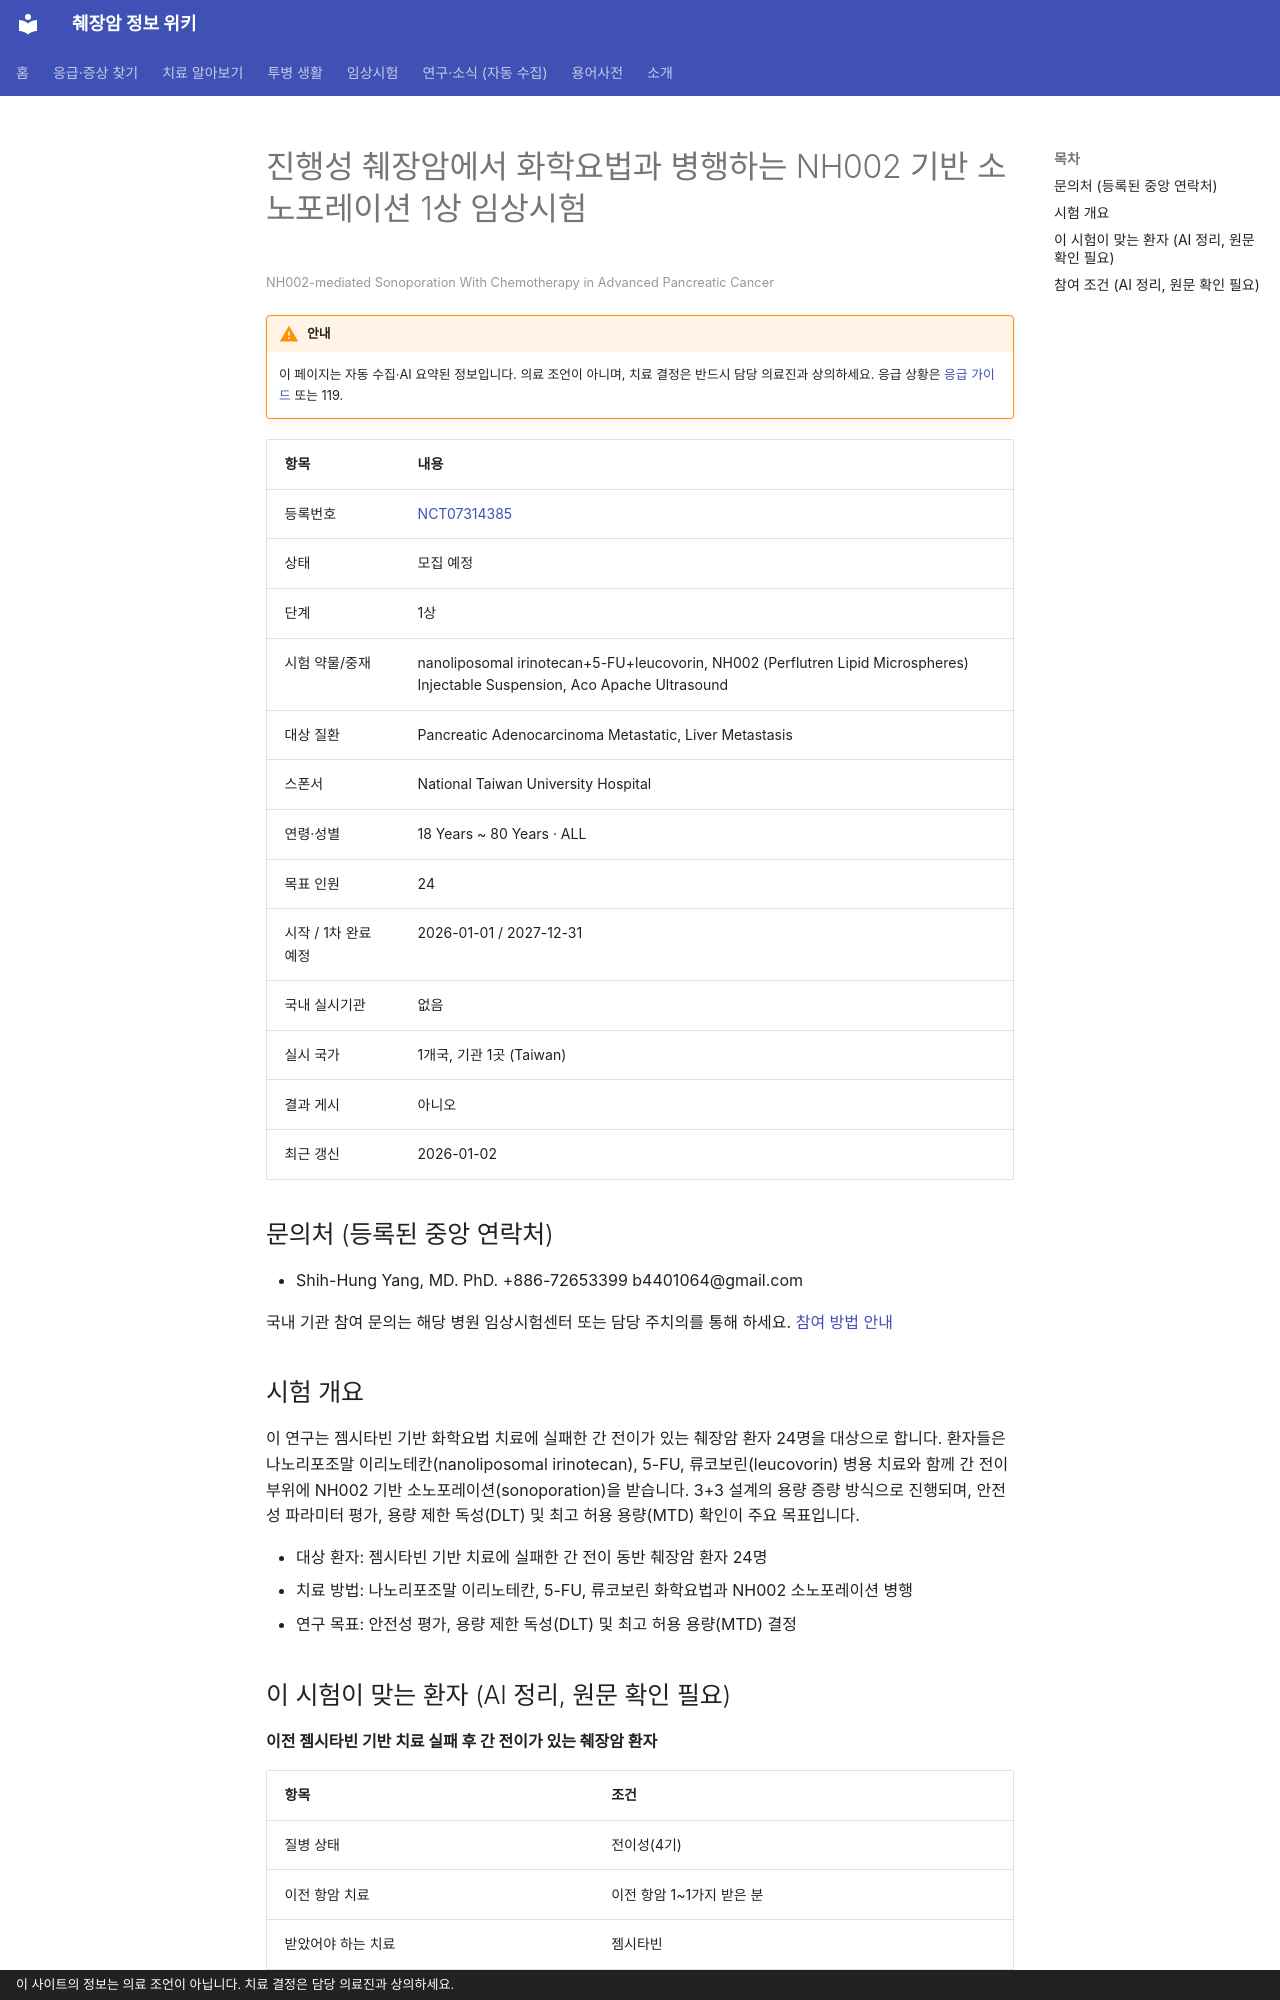

repository: hizorro88-rgb/papersearcher · page: _generated/trials/NCT07314385/index.html · generator: mkdocs · copyright: 이 사이트의 정보는 의료 조언이 아닙니다. 치료 결정은 담당 의료진과 상의하세요.

---
title: "NCT07314385 진행성 췌장암에서 화학요법과 병행하는 NH002 기반 소노포레이션 1상 임상시험"
description: "1상 · 모집 예정"
comments: true
search:
  boost: 0.4
---

# 진행성 췌장암에서 화학요법과 병행하는 NH002 기반 소노포레이션 1상 임상시험

<small>NH002-mediated Sonoporation With Chemotherapy in Advanced Pancreatic Cancer</small>

!!! warning "안내"
    이 페이지는 자동 수집·AI 요약된 정보입니다. 의료 조언이 아니며, 치료 결정은 반드시 담당 의료진과 상의하세요. 응급 상황은 [응급 가이드](../../guides/emergency/index.md) 또는 119.

| 항목 | 내용 |
|---|---|
| 등록번호 | [NCT07314385](https://clinicaltrials.gov/study/NCT07314385) |
| 상태 | 모집 예정 |
| 단계 | 1상 |
| 시험 약물/중재 | nanoliposomal irinotecan+5-FU+leucovorin, NH002 (Perflutren Lipid Microspheres) Injectable Suspension, Aco Apache Ultrasound |
| 대상 질환 | Pancreatic Adenocarcinoma Metastatic, Liver Metastasis |
| 스폰서 | National Taiwan University Hospital |
| 연령·성별 | 18 Years ~ 80 Years · ALL |
| 목표 인원 | 24 |
| 시작 / 1차 완료 예정 | 2026-01-01 / 2027-12-31 |
| 국내 실시기관 | 없음 |
| 실시 국가 | 1개국, 기관 1곳 (Taiwan) |
| 결과 게시 | 아니오 |
| 최근 갱신 | 2026-01-02 |

## 문의처 (등록된 중앙 연락처)

- Shih-Hung Yang, MD. PhD. +886-72653399 b4401064@gmail.com

국내 기관 참여 문의는 해당 병원 임상시험센터 또는 담당 주치의를 통해 하세요. [참여 방법 안내](../../guides/trials/how-to-apply.md)

## 시험 개요

이 연구는 젬시타빈 기반 화학요법 치료에 실패한 간 전이가 있는 췌장암 환자 24명을 대상으로 합니다. 환자들은 나노리포조말 이리노테칸(nanoliposomal irinotecan), 5-FU, 류코보린(leucovorin) 병용 치료와 함께 간 전이 부위에 NH002 기반 소노포레이션(sonoporation)을 받습니다. 3+3 설계의 용량 증량 방식으로 진행되며, 안전성 파라미터 평가, 용량 제한 독성(DLT) 및 최고 허용 용량(MTD) 확인이 주요 목표입니다.

- 대상 환자: 젬시타빈 기반 치료에 실패한 간 전이 동반 췌장암 환자 24명
- 치료 방법: 나노리포조말 이리노테칸, 5-FU, 류코보린 화학요법과 NH002 소노포레이션 병행
- 연구 목표: 안전성 평가, 용량 제한 독성(DLT) 및 최고 허용 용량(MTD) 결정

## 이 시험이 맞는 환자 (AI 정리, 원문 확인 필요)

**이전 젬시타빈 기반 치료 실패 후 간 전이가 있는 췌장암 환자**

| 항목 | 조건 |
|---|---|
| 질병 상태 | 전이성(4기) |
| 이전 항암 치료 | 이전 항암 1~1가지 받은 분 |
| 받았어야 하는 치료 | 젬시타빈 |
| 받았으면 참여 불가 | 방사선치료 |
| ECOG 수행능력 | 1 이하 |
| 측정 가능 병변 | 필요 |

주요 제외 기준: 조절되지 않는 심혈관 질환 · 중추신경계 전이 · 치료가 필요한 전신 감염 · 지난 3년 이내 다른 악성종양 병력

내 상황에 맞는지 한 번에 보려면 [맞춤 임상시험 찾기](../../guides/trials/finder.md).
